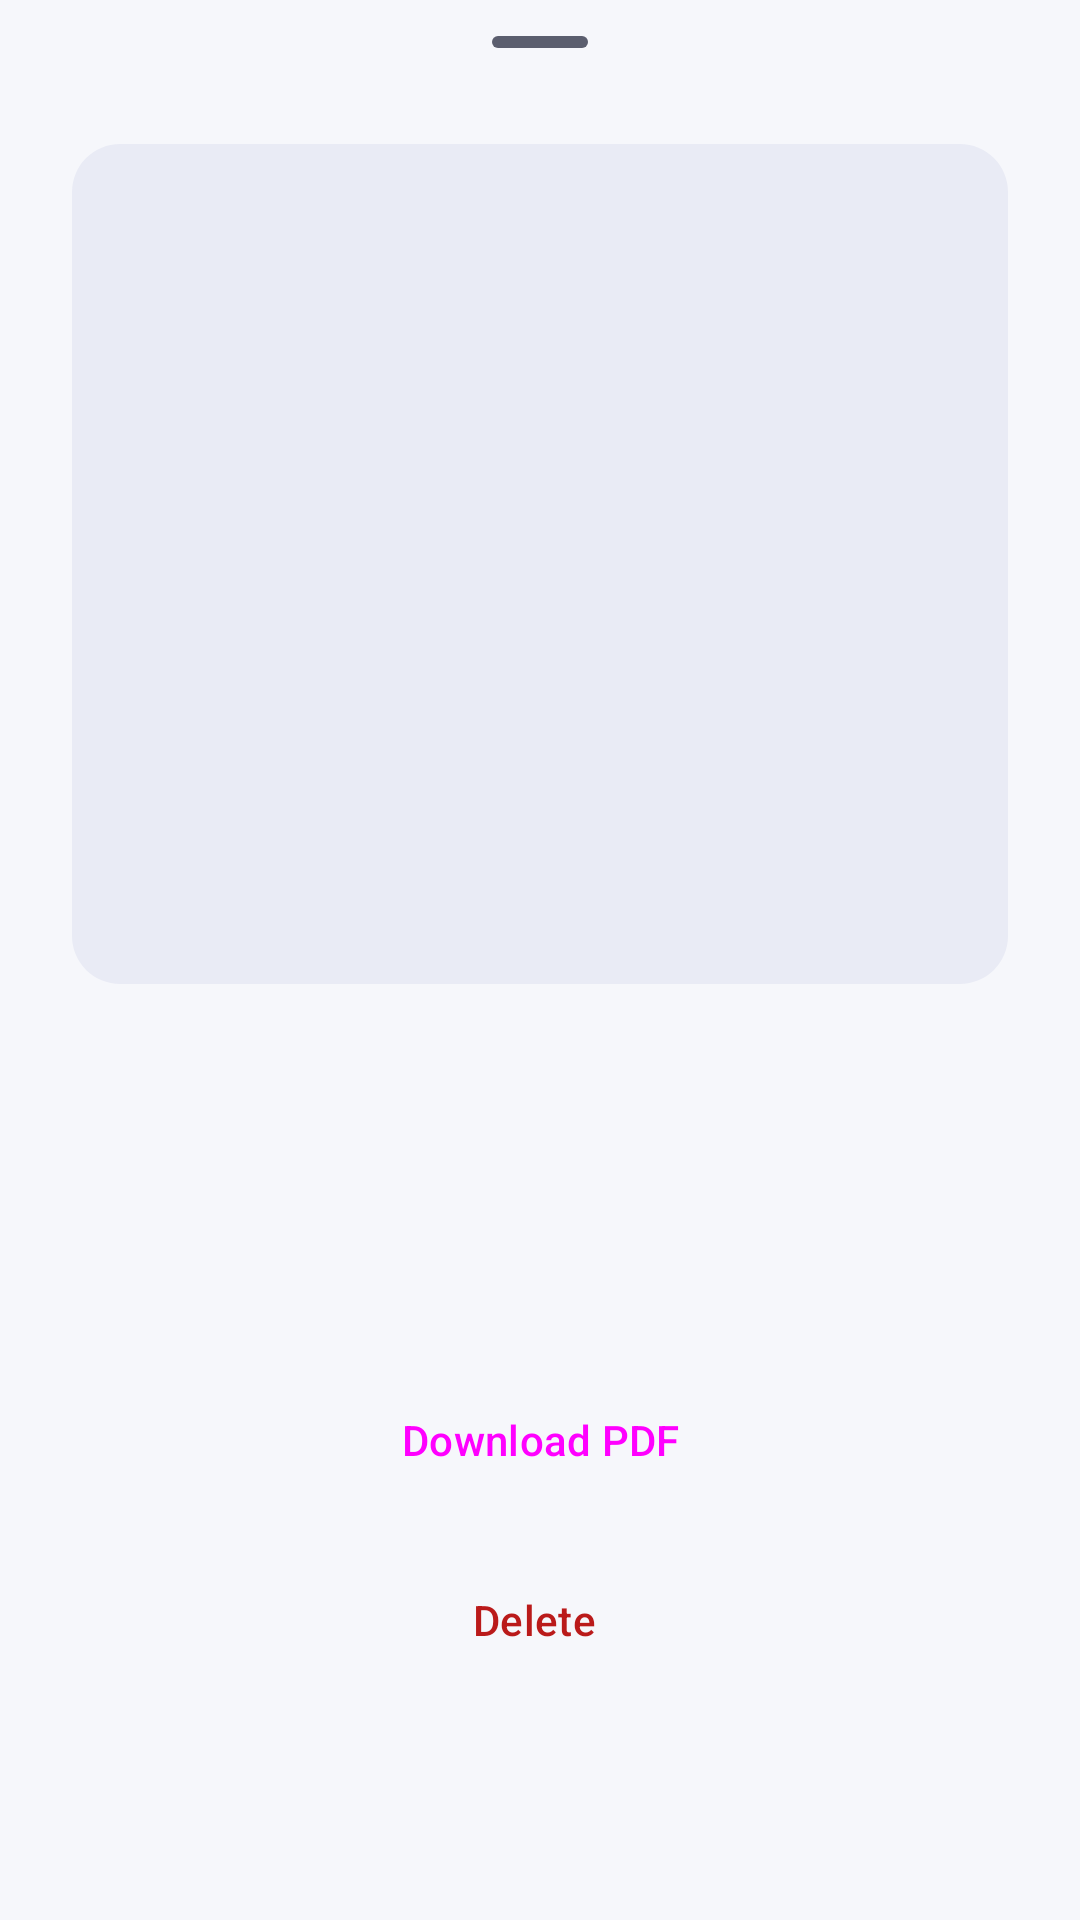

Write the Android layout XML for this screen, with the resource values it uses.
<!-- AndroidManifest.xml: application theme Theme.Pharmasync -->
<!-- res/layout/sheet_invoice_detail.xml -->
<?xml version="1.0" encoding="utf-8"?>
<androidx.core.widget.NestedScrollView xmlns:android="http://schemas.android.com/apk/res/android"
    xmlns:app="http://schemas.android.com/apk/res-auto"
    xmlns:tools="http://schemas.android.com/tools"
    android:layout_width="match_parent"
    android:layout_height="wrap_content">

    <LinearLayout
        android:layout_width="match_parent"
        android:layout_height="wrap_content"
        android:orientation="vertical"
        android:paddingHorizontal="24dp"
        android:paddingBottom="24dp">

        <com.google.android.material.bottomsheet.BottomSheetDragHandleView
            android:layout_width="match_parent"
            android:layout_height="wrap_content" />

        <com.google.android.material.imageview.ShapeableImageView
            android:id="@+id/image"
            android:layout_width="match_parent"
            android:layout_height="280dp"
            android:background="@drawable/bg_image_placeholder"
            android:contentDescription="@string/content_desc_image"
            android:scaleType="fitCenter"
            app:shapeAppearance="@style/ShapeAppearance.Material3.Corner.Large" />

        <TextView
            android:id="@+id/name"
            android:layout_width="match_parent"
            android:layout_height="wrap_content"
            android:layout_marginTop="16dp"
            android:textAppearance="@style/TextAppearance.Material3.TitleLarge"
            android:textColor="?attr/colorOnSurface"
            tools:text="MedSync – September delivery" />

        <TextView
            android:id="@+id/date"
            android:layout_width="match_parent"
            android:layout_height="wrap_content"
            android:layout_marginTop="2dp"
            android:textAppearance="@style/TextAppearance.Material3.BodyMedium"
            android:textColor="?attr/colorOnSurfaceVariant"
            tools:text="12 Sep 2026" />

        <TextView
            android:id="@+id/description"
            android:layout_width="match_parent"
            android:layout_height="wrap_content"
            android:layout_marginTop="12dp"
            android:textAppearance="@style/TextAppearance.Material3.BodyLarge"
            android:textColor="?attr/colorOnSurface"
            tools:text="Antibiotics and analgesics restock" />

        <Button
            android:id="@+id/btn_download"
            style="@style/Widget.Pharmasync.Button"
            android:layout_width="match_parent"
            android:layout_height="wrap_content"
            android:layout_marginTop="24dp"
            android:text="@string/action_download_pdf"
            app:icon="@drawable/ic_download" />

        <Button
            android:id="@+id/btn_delete"
            style="@style/Widget.Material3.Button.TextButton.Icon"
            android:layout_width="match_parent"
            android:layout_height="wrap_content"
            android:layout_marginTop="8dp"
            android:text="@string/action_delete"
            android:textColor="?attr/colorError"
            app:icon="@drawable/ic_delete"
            app:iconTint="?attr/colorError" />
    </LinearLayout>
</androidx.core.widget.NestedScrollView>
<!-- resources referenced by this layout -->
<resources>
  <!-- drawable bg_image_placeholder (drawable) -->
  <?xml version="1.0" encoding="utf-8"?>
  <shape xmlns:android="http://schemas.android.com/apk/res/android" android:shape="rectangle">
      <corners android:radius="12dp" />
      <solid android:color="@color/md_surface_container_high" />
  </shape>
  <string name="action_delete">Delete</string>
  <string name="action_download_pdf">Download PDF</string>
  <string name="content_desc_image">Image</string>
  <style name="Widget.Pharmasync.Button" parent="Widget.Material3.Button">
          <item name="android:minHeight">56dp</item>
          <item name="cornerRadius">14dp</item>
      </style>
  <style name="Theme.Pharmasync" parent="Base.Theme.Pharmasync" />
  <color name="md_surface_container_high">#E9EBF5</color>
  <color name="md_primary">#4C64DC</color>
  <color name="md_on_primary">#FFFFFF</color>
  <color name="md_primary_container">#DEE1FF</color>
  <color name="md_on_primary_container">#00105C</color>
  <color name="md_secondary">#006B5F</color>
  <color name="md_on_secondary">#FFFFFF</color>
  <color name="md_secondary_container">#CDEFE9</color>
  <color name="md_on_secondary_container">#00201C</color>
  <color name="md_error">#BA1A1A</color>
  <color name="md_on_error">#FFFFFF</color>
  <color name="md_error_container">#FFDAD6</color>
  <color name="md_on_error_container">#410002</color>
  <color name="md_background">#F6F7FB</color>
  <color name="md_on_background">#1A1B21</color>
  <color name="md_surface">#FFFFFF</color>
  <color name="md_on_surface">#1A1B21</color>
  <color name="md_surface_variant">#E3E4F0</color>
  <color name="md_on_surface_variant">#5B5E6E</color>
  <color name="md_outline">#8F92A3</color>
  <color name="md_outline_variant">#E1E3ED</color>
  <color name="md_surface_container_low">#F9FAFE</color>
  <color name="md_surface_container">#F0F2FA</color>
  <color name="md_inverse_surface">#2F3036</color>
  <color name="md_inverse_on_surface">#F2F0F7</color>
  <color name="md_inverse_primary">#BAC3FF</color>
  <color name="header_start">#4C64DC</color>
  <style name="Widget.Pharmasync.TextInputLayout" parent="Widget.Material3.TextInputLayout.OutlinedBox">
          <item name="boxCornerRadiusTopStart">12dp</item>
          <item name="boxCornerRadiusTopEnd">12dp</item>
          <item name="boxCornerRadiusBottomStart">12dp</item>
          <item name="boxCornerRadiusBottomEnd">12dp</item>
      </style>
  <style name="Widget.Pharmasync.Card" parent="Widget.Material3.CardView.Outlined">
          <item name="cardBackgroundColor">?attr/colorSurface</item>
          <item name="strokeColor">?attr/colorOutlineVariant</item>
          <item name="cardCornerRadius">16dp</item>
      </style>
  <style name="ThemeOverlay.Pharmasync.BottomSheetDialog" parent="ThemeOverlay.Material3.BottomSheetDialog">
          <item name="bottomSheetStyle">@style/Widget.Pharmasync.BottomSheet</item>
      </style>
  <style name="Widget.Pharmasync.BottomSheet" parent="Widget.Material3.BottomSheet">
          <item name="backgroundTint">?attr/colorSurface</item>
      </style>
</resources>
